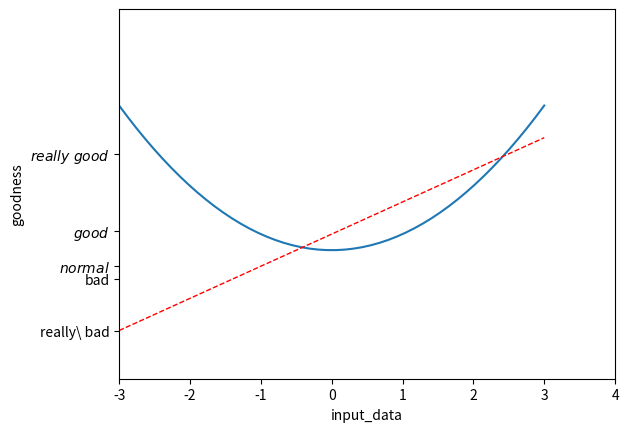

Python code for this plot:
# [redacted]

# [redacted]
# [redacted]

# 5 - axis setting
"""
Please note, this script is for python3+.
If you are using python2+, please modify it accordingly.
Tutorial reference:
http://www.scipy-lectures.org/intro/matplotlib/matplotlib.html
"""

import matplotlib.pyplot as plt
import numpy as np

x = np.linspace(-3, 3, 50)
y1 = 2*x + 1
y2 = x**2

plt.figure()
plt.plot(x, y2)
# plot the second curve in this figure with certain parameters
plt.plot(x, y1, color='red', linewidth=1.0, linestyle='--')
# set x limits
plt.xlim((-2.5,2.8))
plt.ylim((-8,15))#curve stays,graph became larger
plt.xlabel('input_data')
plt.ylabel('goodness')

# set new sticks
new_ticks = np.linspace(-3,4,8)#set larger than xlim,and the graph became larger
print(new_ticks)
plt.xticks(new_ticks)
# set tick labels
plt.yticks([-5, -1.8, -1, 1.22, 6],
           ['really\ bad', 'bad', r'$normal$', r'$good$', r'$really\ good$'])


plt.show()
